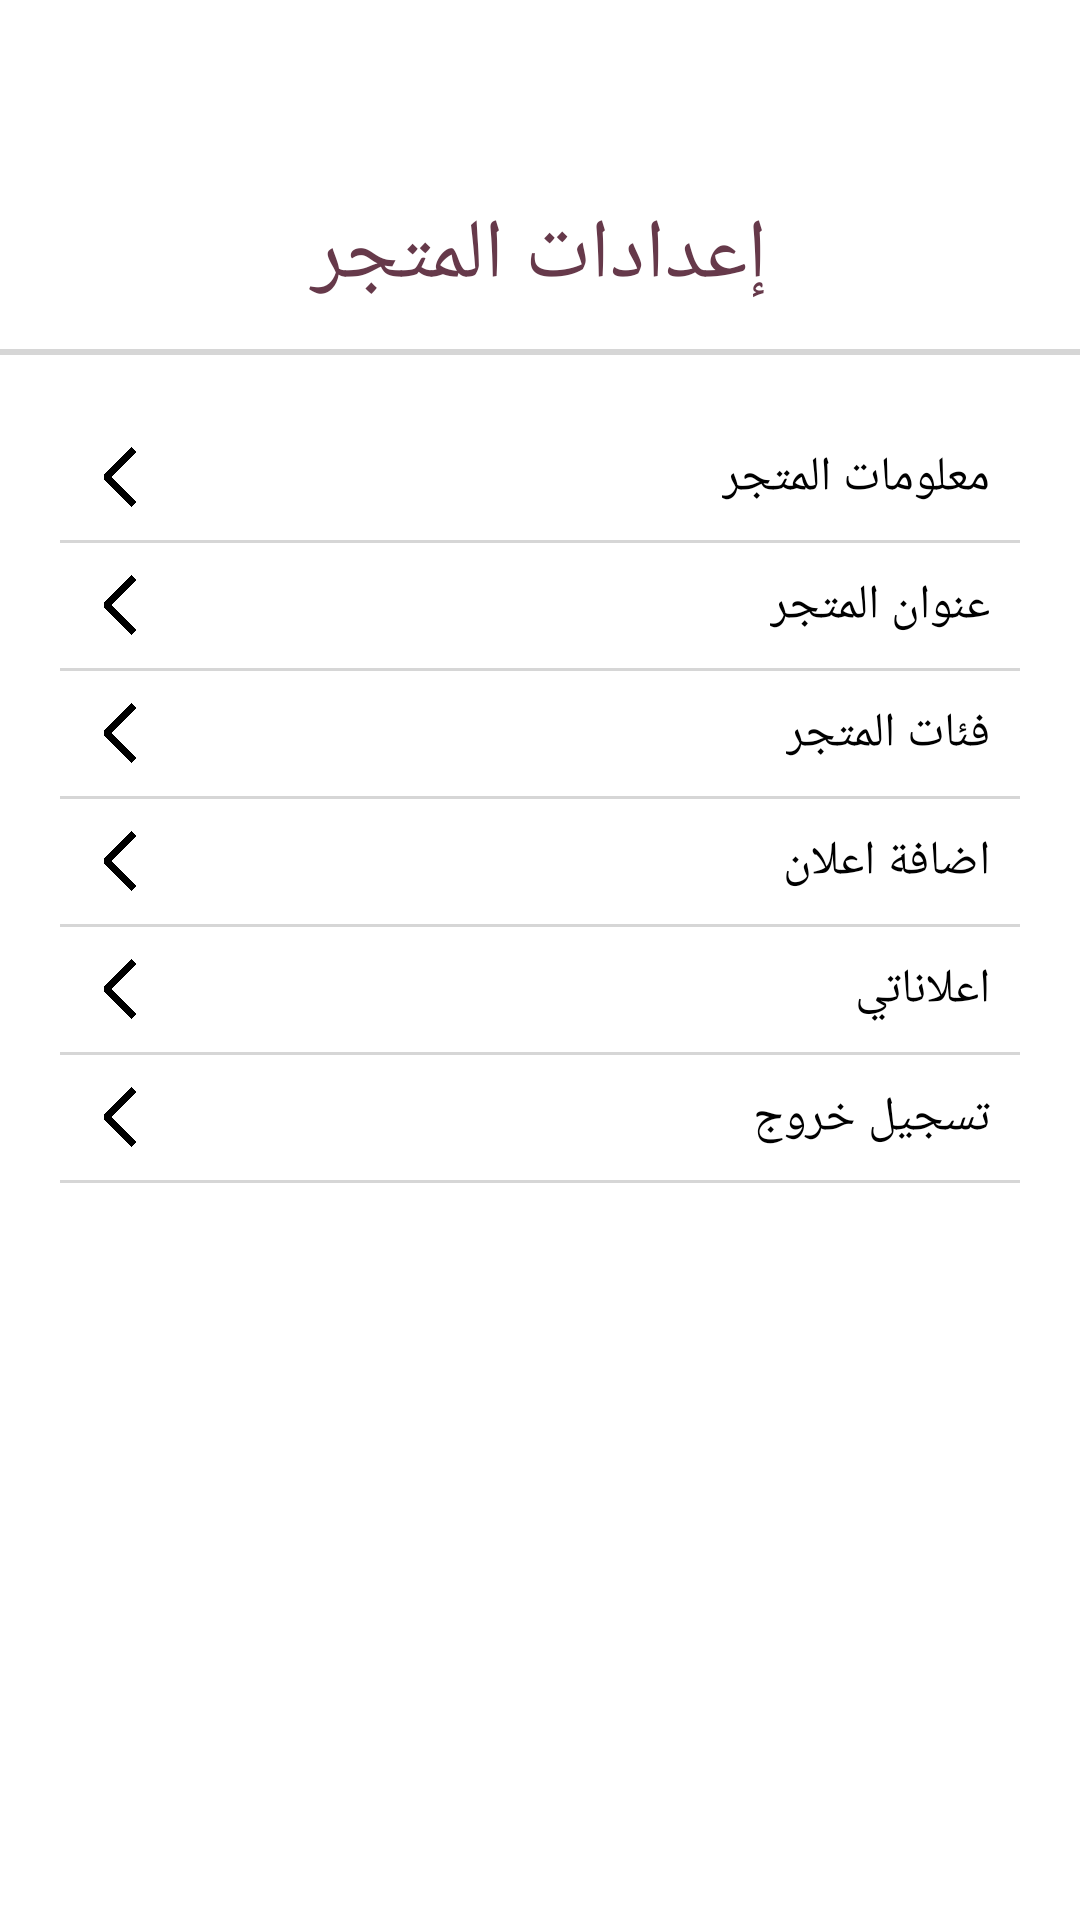

This screen was rendered from an Android layout file. Write that file and the resources it references.
<!-- AndroidManifest.xml: application theme Theme.SouqSeller -->
<!-- res/layout/fragment_settings.xml -->
<?xml version="1.0" encoding="utf-8"?>
<androidx.constraintlayout.widget.ConstraintLayout xmlns:android="http://schemas.android.com/apk/res/android"
    xmlns:app="http://schemas.android.com/apk/res-auto"
    android:layout_width="match_parent"
    android:layout_height="match_parent"
    android:background="@color/white"
    android:layoutDirection="rtl"
    android:paddingTop="50dp">


    <TextView
        android:id="@+id/tvTitle"
        android:layout_width="0dp"
        android:layout_height="wrap_content"
        android:layout_marginTop="16dp"
        android:fontFamily="@font/cairo_extra_bold"
        android:gravity="center"
        android:text="إعدادات المتجر"
        android:textColor="@color/old_mauve"
        android:textSize="28sp"
        app:layout_constraintEnd_toEndOf="parent"
        app:layout_constraintStart_toStartOf="parent"
        app:layout_constraintTop_toTopOf="parent" />


    <View
        android:id="@+id/dividerTop"
        android:layout_width="0dp"
        android:layout_height="2dp"
        android:layout_marginTop="12dp"
        android:background="@color/gray"
        app:layout_constraintEnd_toEndOf="parent"
        app:layout_constraintStart_toStartOf="parent"
        app:layout_constraintTop_toBottomOf="@id/tvTitle" />

    <LinearLayout
        android:layout_width="0dp"
        android:layout_height="0dp"
        android:layout_margin="20dp"
        android:orientation="vertical"
        app:layout_constraintBottom_toBottomOf="parent"
        app:layout_constraintEnd_toEndOf="parent"
        app:layout_constraintStart_toStartOf="parent"
        app:layout_constraintTop_toBottomOf="@+id/dividerTop">

        <LinearLayout
            android:id="@+id/store_information"
            android:layout_width="match_parent"
            android:layout_height="wrap_content"
            android:gravity="center_vertical|end"
            android:orientation="horizontal"
            android:padding="10dp">


            <TextView
                android:layout_width="wrap_content"
                android:layout_height="wrap_content"
                android:fontFamily="@font/cairo_semi_bold"
                android:text="معلومات المتجر"
                android:textColor="@color/black"
                android:textSize="16sp" />

            <View
                android:layout_width="0dp"
                android:layout_height="0dp"
                android:layout_weight="1" />

            <ImageView
                android:layout_width="20dp"
                android:layout_height="20dp"
                android:src="@drawable/ic_arrow_to_go" />


        </LinearLayout>

        <View
            android:layout_width="match_parent"
            android:layout_height="1dp"
            android:background="@color/gray" />
        <LinearLayout
            android:id="@+id/store_address"
            android:layout_width="match_parent"
            android:layout_height="wrap_content"
            android:gravity="center_vertical|end"
            android:orientation="horizontal"
            android:padding="10dp">


            <TextView
                android:layout_width="wrap_content"
                android:layout_height="wrap_content"
                android:fontFamily="@font/cairo_semi_bold"
                android:text="عنوان المتجر"
                android:textColor="@color/black"
                android:textSize="16sp" />

            <View
                android:layout_width="0dp"
                android:layout_height="0dp"
                android:layout_weight="1" />

            <ImageView
                android:layout_width="20dp"
                android:layout_height="20dp"
                android:src="@drawable/ic_arrow_to_go" />


        </LinearLayout>
        <View
            android:layout_width="match_parent"
            android:layout_height="1dp"
            android:background="@color/gray" />
        <LinearLayout
            android:id="@+id/store_categories"
            android:layout_width="match_parent"
            android:layout_height="wrap_content"
            android:gravity="center_vertical|end"
            android:orientation="horizontal"
            android:padding="10dp">


            <TextView
                android:layout_width="wrap_content"
                android:layout_height="wrap_content"
                android:fontFamily="@font/cairo_semi_bold"
                android:text="فئات المتجر"
                android:textColor="@color/black"
                android:textSize="16sp" />

            <View
                android:layout_width="0dp"
                android:layout_height="0dp"
                android:layout_weight="1" />

            <ImageView
                android:layout_width="20dp"
                android:layout_height="20dp"
                android:src="@drawable/ic_arrow_to_go" />


        </LinearLayout>
        <View
            android:layout_width="match_parent"
            android:layout_height="1dp"
            android:background="@color/gray" />

        <LinearLayout
            android:id="@+id/store_Ads"
            android:layout_width="match_parent"
            android:layout_height="wrap_content"
            android:gravity="center_vertical|end"
            android:orientation="horizontal"
            android:padding="10dp">


            <TextView
                android:layout_width="wrap_content"
                android:layout_height="wrap_content"
                android:fontFamily="@font/cairo_semi_bold"
                android:text="اضافة اعلان"
                android:textColor="@color/black"
                android:textSize="16sp" />

            <View
                android:layout_width="0dp"
                android:layout_height="0dp"
                android:layout_weight="1" />

            <ImageView
                android:layout_width="20dp"
                android:layout_height="20dp"
                android:src="@drawable/ic_arrow_to_go" />


        </LinearLayout>
        <View
            android:layout_width="match_parent"
            android:layout_height="1dp"
            android:background="@color/gray" />

        <LinearLayout
            android:id="@+id/my_Ads"
            android:layout_width="match_parent"
            android:layout_height="wrap_content"
            android:gravity="center_vertical|end"
            android:orientation="horizontal"
            android:padding="10dp">


            <TextView
                android:layout_width="wrap_content"
                android:layout_height="wrap_content"
                android:fontFamily="@font/cairo_semi_bold"
                android:text="اعلاناتي"
                android:textColor="@color/black"
                android:textSize="16sp" />

            <View
                android:layout_width="0dp"
                android:layout_height="0dp"
                android:layout_weight="1" />

            <ImageView
                android:layout_width="20dp"
                android:layout_height="20dp"
                android:src="@drawable/ic_arrow_to_go" />


        </LinearLayout>

        <View
            android:layout_width="match_parent"
            android:layout_height="1dp"
            android:background="@color/gray" />

        <LinearLayout
            android:id="@+id/logout"
            android:layout_width="match_parent"
            android:layout_height="wrap_content"
            android:gravity="center_vertical|end"
            android:orientation="horizontal"
            android:padding="10dp">


            <TextView
                android:layout_width="wrap_content"
                android:layout_height="wrap_content"
                android:fontFamily="@font/cairo_semi_bold"
                android:text="تسجيل خروج"
                android:textColor="@color/black"
                android:textSize="16sp" />

            <View
                android:layout_width="0dp"
                android:layout_height="0dp"
                android:layout_weight="1" />

            <ImageView
                android:layout_width="20dp"
                android:layout_height="20dp"
                android:src="@drawable/ic_arrow_to_go" />


        </LinearLayout>

        <View
            android:layout_width="match_parent"
            android:layout_height="1dp"
            android:background="@color/gray" />



    </LinearLayout>


</androidx.constraintlayout.widget.ConstraintLayout>
<!-- resources referenced by this layout -->
<resources>
  <color name="black">#FF000000</color>
  <color name="gray">#D6D6D6</color>
  <color name="old_mauve">#66394A</color>
  <color name="white">#FFFFFFFF</color>
  <!-- drawable ic_arrow_to_go: png bitmap (drawable, 10880 bytes) -->
  <style name="Theme.SouqSeller" parent="Base.Theme.SouqSeller" />
  <style name="Base.Theme.SouqSeller" parent="Theme.Material3.DayNight.NoActionBar">
          
          
      </style>
</resources>
